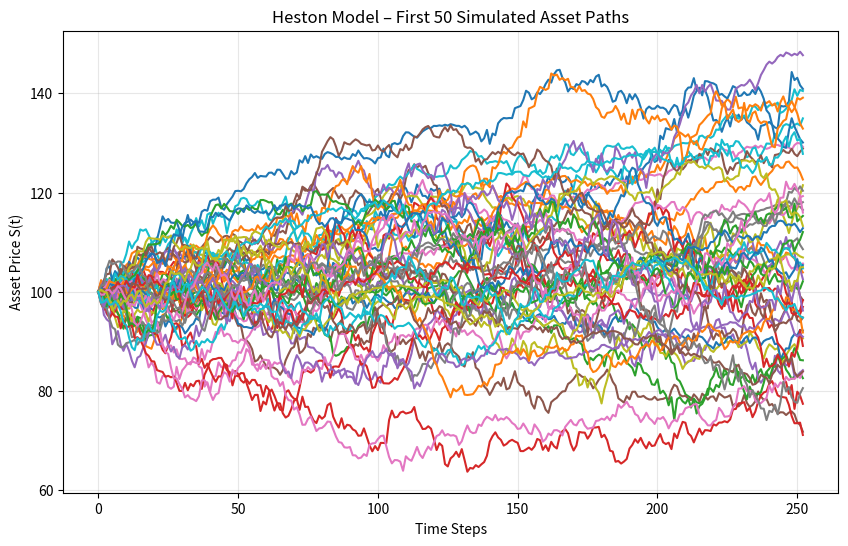
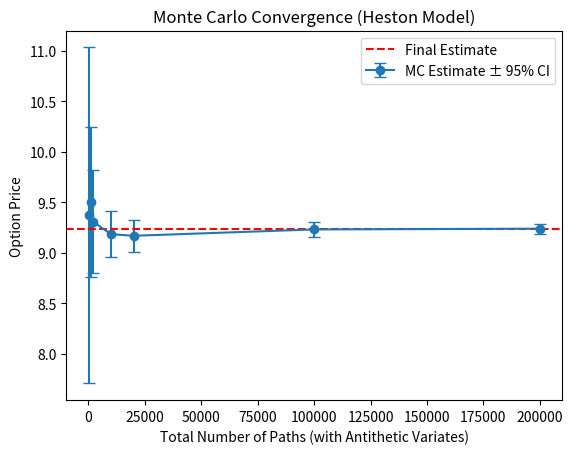

Write Python code to recreate these figures, in order.
import numpy as np
import matplotlib.pyplot as plt

def heston_mc_simulation(S0, K, T, r, kappa, theta, sigma, rho, v0, steps, n_paths):
    """
    Simulazione Monte Carlo del modello di Heston usando RK4 + Milstein.
    Include Antithetic Variates per la riduzione della varianza.
    """
    dt = T / steps
    
    # Feller condition: 2κθ > σ_v² garantisce che v_t > 0 quasi certamente
    feller_lhs = 2.0 * kappa * theta
    feller_rhs = sigma**2
    if feller_lhs <= feller_rhs:
        print(
            f"WARNING: Feller condition violated — "
            f"2κθ = {feller_lhs:.4f} ≤ σ_v² = {feller_rhs:.4f}. "
            f"The variance process v_t may reach zero; floor clipping (v_min=1e-4) will activate."
        )


    # Inizializzazione matrici (n_paths * 2 perché uso Antithetic Variates)
    # Genero percorsi speculari per convergere più velocemente
    total_paths = n_paths * 2
    S = np.zeros((steps + 1, total_paths))
    v = np.zeros((steps + 1, total_paths))
    
    S[0] = S0
    v[0] = v0

    for t in range(1, steps + 1):
        # Generazione shock stocastici correlati
        # W1 per il prezzo, W2 per la varianza (correlazione rho)
        z1 = np.random.normal(0, 1, n_paths)
        z2 = np.random.normal(0, 1, n_paths)
        
        # Antithetic Variates: creo gli shock opposti
        z1 = np.concatenate([z1, -z1])
        z2 = np.concatenate([z2, -z2])
        
        # Shock correlati: W2 = rho*W1 + sqrt(1-rho^2)*W_indipendente
        dW1 = z1 * np.sqrt(dt)
        dW2 = (rho * z1 + np.sqrt(1 - rho**2) * z2) * np.sqrt(dt)

        # 1. RK4 per la parte deterministica della varianza: kappa*(theta - v)
        # Schema ibrido: RK4 per il drift deterministico, Milstein per il termine stocastico.
        # Nota: l'ordine globale dello schema è comunque determinato dal termine Milstein (O(dt)).
        # Il vantaggio di RK4 sul drift lineare CIR è marginale ma non scorretto.
        def drift_v(curr_v): return kappa * (theta - curr_v)
        
        k1 = drift_v(v[t-1])
        k2 = drift_v(v[t-1] + 0.5 * dt * k1)
        k3 = drift_v(v[t-1] + 0.5 * dt * k2)
        k4 = drift_v(v[t-1] + dt * k3)
        
        v_deterministic = (dt / 6.0) * (k1 + 2*k2 + 2*k3 + k4)

        # 2. Aggiornamento Varianza (Milstein per la parte stocastica)
        # Usiamo np.maximum(v, 0) per evitare che la varianza diventi negativa
        v[t] = v[t-1] + v_deterministic + sigma * np.sqrt(np.maximum(v[t-1], 0)) * dW2 + 0.25 * sigma**2 * (dW2**2 - dt)
        v[t] = np.maximum(v[t], 0.0001) # Floor di sicurezza

        # 3. Aggiornamento Prezzo (Euler-Maruyama)
        S[t] = S[t-1] * np.exp((r - 0.5 * v[t-1]) * dt + np.sqrt(v[t-1]) * dW1)

    return S, v

def plot_spaghetti(S, n_to_plot=50):
    """Crea lo 'Spaghetti Plot'"""
    plt.figure(figsize=(10, 6))
    plt.plot(S[:, :n_to_plot])
    plt.title(f"Heston Model – First {n_to_plot} Simulated Asset Paths")
    plt.xlabel("Time Steps")
    plt.ylabel("Asset Price S(t)")
    plt.grid(True, alpha=0.3)
    plt.show()

def check_mc_convergence():
    n_list = [100, 500, 1000, 5000, 10000, 50000, 100000]
    prices = []
    ci_widths = []

    print("\nMonte Carlo Convergence Test:")
    for n in n_list:
        S_paths, _ = heston_mc_simulation(100, 100, 1, 0.03, 2.0, 0.04, 0.3, -0.7, 0.04, 252, n)
        payoffs = np.maximum(S_paths[-1] - 100, 0)
        disc_payoffs = np.exp(-0.03 * 1) * payoffs

        p = np.mean(disc_payoffs)
        se = np.std(disc_payoffs) / np.sqrt(len(disc_payoffs))  # Standard error
        ci = 1.96 * se                                          # IC 95%

        prices.append(p)
        ci_widths.append(ci)
        print(f"Paths: {n*2:<6} | Price: {p:.4f} | 95% CI: [{p-ci:.4f}, {p+ci:.4f}]")

    total_paths = [n * 2 for n in n_list]
    plt.figure()
    plt.errorbar(total_paths, prices, yerr=ci_widths, fmt='o-', capsize=4, label='MC Estimate ± 95% CI')
    plt.axhline(y=prices[-1], color='r', linestyle='--', label='Final Estimate')
    plt.xlabel("Total Number of Paths (with Antithetic Variates)")
    plt.ylabel("Option Price")
    plt.title("Monte Carlo Convergence (Heston Model)")
    plt.legend()
    plt.show()


if __name__ == "__main__":
    np.random.seed(42)  # Seed fisso per riproducibilità
    # Parametri di test (Tipici per l'S&P 500)
    S0, K, T, r = 100, 100, 1, 0.03
    kappa, theta, sigma, rho, v0 = 2.0, 0.04, 0.3, -0.7, 0.04
    
    S_paths, v_paths = heston_mc_simulation(S0, K, T, r, kappa, theta, sigma, rho, v0, 252, 1000)
    
    # Calcolo prezzo opzione Call
    payoffs = np.maximum(S_paths[-1] - K, 0)
    option_price = np.exp(-r * T) * np.mean(payoffs)
    
    print(f"Heston Option Price (Monte Carlo): {option_price:.4f}")
    plot_spaghetti(S_paths)
    check_mc_convergence()
    
